Photos from the image-classification dataset "dataset2" in the GitHub repository LSDC-FISICC/Magdalena-YOLOv26-TrainingPipeline. Its 2 classes are: no plant, plant.

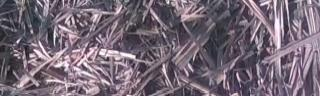
Label: no plant

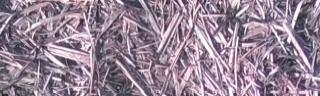
Label: no plant

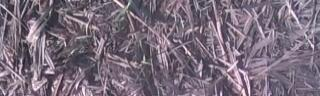
Label: plant

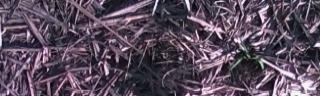
Label: plant

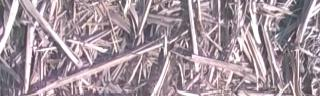
Label: no plant

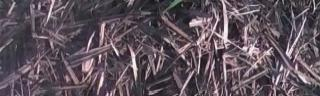
Label: plant
